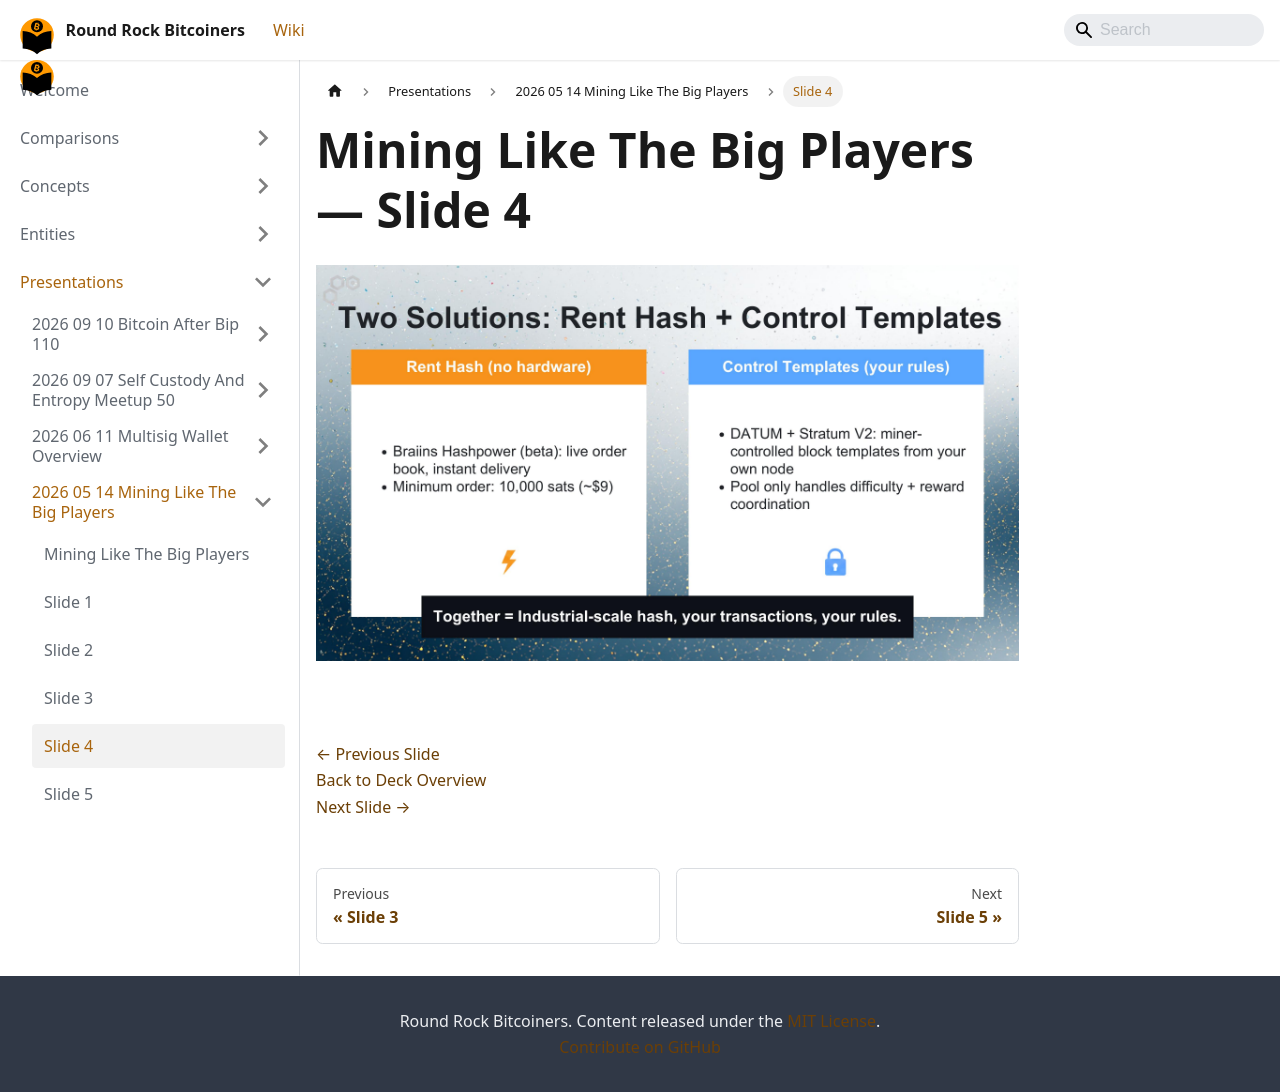

repository: jason-me/rrbtc-wiki · page: presentations/2026-05-14-mining-like-the-big-players/slide-004/index.html · generator: docusaurus

---
title: "Slide 4 of 18 - Mining Like The Big Players"
sidebar_label: "Slide 4"
pagination_next: "presentations/2026-05-14-mining-like-the-big-players/slide-005"
pagination_prev: "presentations/2026-05-14-mining-like-the-big-players/slide-003"
---

# Mining Like The Big Players — Slide 4

![Slide 4 of 18 from 'Mining Like The Big Players' (2026-05-14, RRBTC). Part of a presentation covering: mining, hashrate-marketplace, braiins, datum, stratum-v2, automation.](/img/slides/2026-05-14-mining-like-the-big-players/slide_003.jpg)

<br/>
<br/>

[← Previous Slide](/presentations/2026-05-14-mining-like-the-big-players/slide-003)  
[Back to Deck Overview](/presentations/2026-05-14-mining-like-the-big-players/)  
[Next Slide →](/presentations/2026-05-14-mining-like-the-big-players/slide-005)
